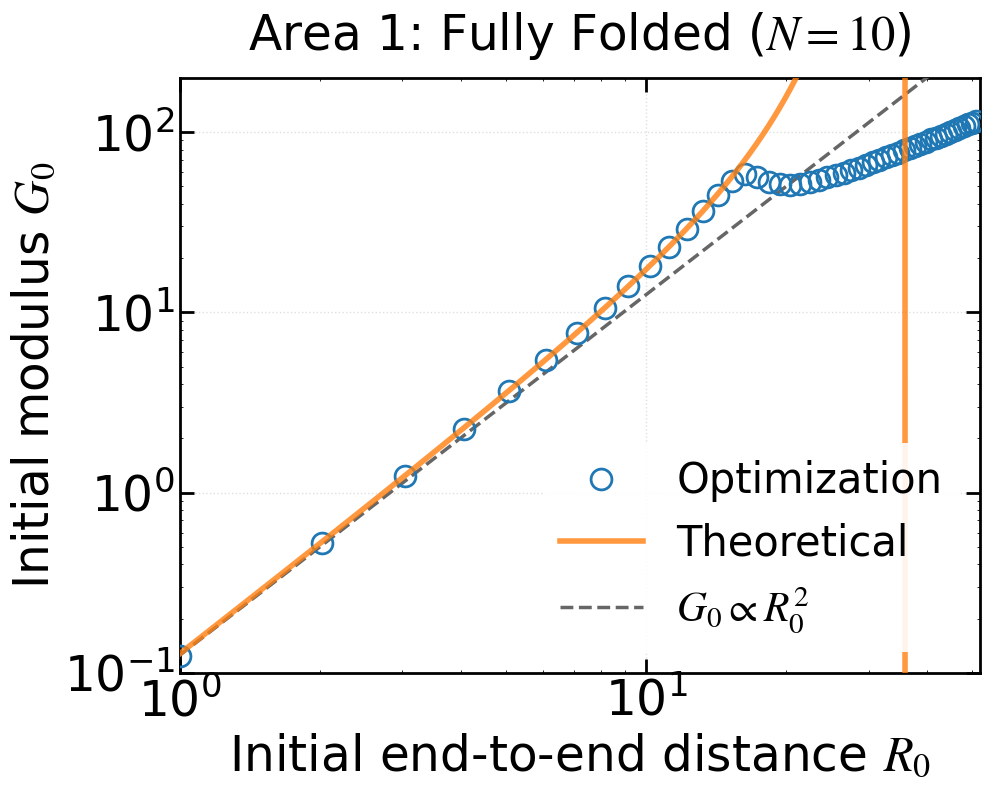

Recreate this plot in Python. (Note: this script raises an exception after producing the figure.)
"""
绘制初始模量 G₀ 随初始末端距 R₀ 的变化，并与理论公式对比
包含两种初态分析：
1. 完全折叠状态 (Fully folded)
2. 部分解折叠状态 (Partially unfolded)
"""

import numpy as np
import matplotlib.pyplot as plt
import matplotlib.font_manager as fm
import os

# ============ 字体设置（与之前脚本保持一致） ============
font_path = '/usr/share/fonts/truetype/msttcorefonts/Times_New_Roman.ttf'

font_family = 'Times New Roman'
font_weight = 'normal'
math_fontset = 'stix'
math_rm = 'Times New Roman'
math_it = 'Times New Roman:italic'
math_bf = 'Times New Roman:bold'

title_fontsize = 35
label_fontsize = 35
tick_fontsize = 35
legend_fontsize = 30
legend_title_fontsize = 35

axes_linewidth = 2
xtick_major_width = 2
ytick_major_width = 2
xtick_major_size = 10
ytick_major_size = 10
grid_linewidth = 1
grid_alpha = 0.4
lines_linewidth = 4
lines_markersize = 15

figure_dpi = 100
savefig_dpi = 300
xtick_direction = 'in'
ytick_direction = 'in'
xtick_top = True
ytick_right = True

if os.path.exists(font_path):
    fm.fontManager.addfont(font_path)
    font_prop = fm.FontProperties(fname=font_path)
    plt.rcParams['font.family'] = font_prop.get_name()

plt.rcParams.update({
    'font.family': font_family,
    'mathtext.fontset': math_fontset,
    'mathtext.rm': math_rm,
    'mathtext.it': math_it,
    'mathtext.bf': math_bf,
    'font.weight': font_weight,
    'axes.titlesize': title_fontsize,
    'axes.labelsize': label_fontsize,
    'xtick.labelsize': tick_fontsize,
    'ytick.labelsize': tick_fontsize,
    'legend.fontsize': legend_fontsize,
    'legend.title_fontsize': legend_title_fontsize,
    'axes.linewidth': axes_linewidth,
    'xtick.major.width': xtick_major_width,
    'ytick.major.width': ytick_major_width,
    'xtick.major.size': xtick_major_size,
    'ytick.major.size': ytick_major_size,
    'grid.linewidth': grid_linewidth,
    'grid.alpha': grid_alpha,
    'lines.linewidth': lines_linewidth,
    'lines.markersize': lines_markersize,
    'figure.dpi': figure_dpi,
    'savefig.dpi': savefig_dpi,
    'xtick.direction': xtick_direction,
    'ytick.direction': ytick_direction,
    'xtick.top': xtick_top,
    'ytick.right': ytick_right,
})

# ============ 核心物理参数 ============
xi_f = 3.6
alpha = 7.6
N_Area1 = 10.0
N_Area2 = 8.0
k1 = 6.5
k2 = 1.50

R0_val = np.linspace(1.0, 51.0, 50)  # 需要计算的 R₀ 点
Rtheo_points = 200                      # 理论曲线采样点数

# ===================== 基础物理函数 =====================
def Lc(f, N):
    return N * xi_f * (0.5 * (alpha + 1) + 0.5 * (alpha - 1) * np.tanh(k1 * (f - k2)))

def MSforce(x):
    return np.where(x < 0.99,
                    0.25 * ((1 - x) ** (-2) - 1 + 4 * x),
                    np.inf)

def MSforce_derivative(x):
    """Marko-Siggia 力关于 x 的导数 f'(x)"""
    return np.where(x < 0.99,
                    0.5 * (1 - x) ** (-3) + 1,
                    np.inf)

def StressOptimization(R0, N, r_val, f_val):
    Re = R0
    r_val = np.asarray(r_val)
    f_val = np.asarray(f_val)
    mask = r_val >= Re
    r_selected = r_val[mask]
    lambda_ = r_selected / Re
    r2 = lambda_ ** (-0.5) * Re
    f1 = np.interp(r_selected, r_val, f_val, left=f_val[0], right=f_val[-1])
    f2 = np.interp(r2, r_val, f_val, left=f_val[0], right=f_val[-1])
    sigma = Re * (f1 - lambda_ ** (-1.5) * f2)
    if np.abs(lambda_[0] - 1.0) > 1e-12:
        lambda_ = np.concatenate(([1.0], lambda_))
        sigma = np.concatenate(([0.0], sigma))
    else:
        sigma[0] = 0.0
    return lambda_, sigma

def initial_modulus_num(R0, N, fit_points=5):
    """数值计算初始模量 G₀"""
    x_MS = np.linspace(0.01, 0.99, 3000)
    f_MS = MSforce(x_MS)
    r_MS = x_MS * Lc(f_MS, N)
    lambda_, sigma = StressOptimization(R0, N, r_MS, f_MS)
    lam_fit = lambda_[:fit_points]
    sig_fit = sigma[:fit_points]
    A = (lam_fit - 1.0).reshape(-1, 1)
    G0, _, _, _ = np.linalg.lstsq(A, sig_fit, rcond=None)
    return G0[0]

# ===================== 第一种情况 (完全折叠) =====================
def calculate_G0_area1(R0, N):
    """初态完全折叠时的理论 G₀ 解析解"""
    L_c = N * xi_f
    x0 = R0 / L_c
    if x0 >= 1: return 0
    term1 = x0 / (2 * (1 - x0)**3)
    term2 = 1 / (4 * (1 - x0)**2)
    term3 = 2 * x0
    bracket = term1 + term2 + term3 - 0.25
    coeff = 1.5 * R0
    return coeff * bracket

# ===================== 第二种情况 (部分解折叠) =====================
def calculate_G0_area2(R0, N):
    """
    初态部分解折叠时的理论 G₀ 解析解。
    基于非线性轮廓长度模型： Ax^2 + Bx = x0
    """
    # 1. 求临界点 xc 使得 f(xc) = k2
    # 数值解方程 0.25 * ((1-x)^-2 - 1 + 4x) = 1.48
    xc = 0.541  
    f_prime_xc = MSforce_derivative(xc)
    
    # 2. 计算二次方程的系数 A 和 B
    A = (alpha - 1) / 2 * k1 * f_prime_xc
    B = (alpha + 1) / 2 - A * xc
    
    # 3. 确定初始比例 x0
    x0 = R0 / (N * xi_f)
    if x0 <= 0: return 0
    
    # 4. 解二次方程得到 λ=1 时的平衡伸长 x1
    D = np.sqrt(max(0, B**2 + 4 * A * x0))
    x1 = (-B + D) / (2 * A)
    
    # 5. 计算一阶导数 x1' = dx/dλ |_{λ=1}
    dx1 = x0 / D
    
    # 6. 代入 G0 解析解公式
    G0 = 1.5 * R0 * (MSforce(x1) + MSforce_derivative(x1) * dx1)
    return G0

# ===================== 可视化函数 =====================
def plot_G0_vs_R0_area1(R0_val, save_dir=None):
    """绘制第一种情况 (完全折叠) G₀ 随 R₀ 变化"""
    G0_val = [initial_modulus_num(r0, N_Area1) for r0 in R0_val]
    fig, ax = plt.subplots(figsize=(10, 8))
    ax.set_xscale('log')
    ax.set_yscale('log')
    
    # 数值优化解
    ax.plot(R0_val, G0_val, 'o', markerfacecolor='none', label='Optimization', markeredgewidth=2, markersize=15, zorder=4)
    
    # 理论解析解
    R0_theo = np.linspace(0.1, float(R0_val[-1]), Rtheo_points)
    G0_theo = [calculate_G0_area1(r0, N_Area1) for r0 in R0_theo]
    ax.plot(R0_theo, G0_theo, '-', linewidth=lines_linewidth, label='Theoretical', alpha=0.8, zorder=5)
    
    # 标度参考线 G0 ∝ R0²
    ref_x = [R0_theo[0], R0_theo[-1]]
    ref_y = [G0_theo[0], G0_theo[0] * (R0_theo[-1] / R0_theo[0])**2]
    ax.plot(ref_x, ref_y, '--', color='#666666', linewidth=2.5, label=r'$G_0 \propto R_0^2$', zorder=3)

    ax.set_xlabel('Initial end-to-end distance $R_0$', fontsize=label_fontsize)
    ax.set_ylabel('Initial modulus $G_0$', fontsize=label_fontsize)
    ax.set_title(f'Area 1: Fully Folded ($N={int(N_Area1)}$)', fontsize=title_fontsize, pad=20)
    ax.grid(True, alpha=grid_alpha, linestyle=':', linewidth=grid_linewidth)
    ax.legend(fontsize=legend_fontsize, framealpha=0.9, edgecolor='none', loc='best')
    
    ax.set_xlim(1.0, float(R0_val[-1]) + 1.0)
    ax.set_ylim(0.1, 200.0)
    ax.tick_params(axis='both', which='major', direction=xtick_direction, top=xtick_top, right=ytick_right)
    ax.minorticks_on()
    for spine in ax.spines.values(): spine.set_linewidth(axes_linewidth)
    plt.tight_layout()
    
    if save_dir:
        os.makedirs(save_dir, exist_ok=True)
        path = os.path.join(save_dir, f'Initial1_G0_vs_R0_N={int(N_Area1)}.png')
        fig.savefig(path, dpi=savefig_dpi, bbox_inches='tight', facecolor='white', edgecolor='none')
        print(f"Area1 曲线已保存至: {path}")

def plot_G0_vs_R0_area2(R0_val, save_dir=None):
    """绘制第二种情况 (部分解折叠) G₀ 随 R₀ 变化"""
    G0_val = [initial_modulus_num(r0, N_Area2) for r0 in R0_val]
    fig, ax = plt.subplots(figsize=(10, 8))
    ax.set_xscale('log')
    ax.set_yscale('log')
    
    # 数值优化解
    ax.plot(R0_val, G0_val, 'o', markerfacecolor='none', label='Optimization', markeredgewidth=2, markersize=15, zorder=4)
    
    # 理论解析解 (Area2)
    R0_theo = np.linspace(0.1, float(R0_val[-1]), Rtheo_points)
    G0_theo = [calculate_G0_area2(r0, N_Area2) for r0 in R0_theo]
    ax.plot(R0_theo, G0_theo, '-', linewidth=lines_linewidth, label='Partially Unfolded', alpha=0.8, zorder=5)
    
    # ---------- 【新增】Area1 理论曲线（使用相同 N=N_Area2 计算，并截断有效范围） ----------
    R0_theo_filtered = []
    G0_theo_area1_compare = []
    for r0 in R0_theo:
        x0 = r0 / (N_Area2 * xi_f)
        if x0 < 1.0:  # 仅当物理条件 x0 < 1 时才有效
            R0_theo_filtered.append(r0)
            G0_theo_area1_compare.append(calculate_G0_area1(r0, N_Area2))
    
    ax.plot(R0_theo_filtered, G0_theo_area1_compare, '--b', linewidth=lines_linewidth, 
            label='Fully Folded', alpha=0.8, zorder=5)
    # --------------------------------------------------------------------------------------

    # 标度参考线 G0 ∝ R0²，改为与右端点对齐
    #start_R0 = float(R0_theo[0])
    #end_R0 = float(R0_theo[-1])
    #end_G0 = float(G0_theo[-1])
    #ref_x = [start_R0, end_R0]
    #ref_y = [end_G0 * (start_R0 / end_R0)**2, end_G0]
    #ax.plot(ref_x, ref_y, '--', color='#666666', linewidth=2.5, label=r'$G_0 \propto R_0^2$', zorder=3)

    ax.set_xlabel('Initial end-to-end distance $R_0$', fontsize=label_fontsize)
    ax.set_ylabel('Initial modulus $G_0$', fontsize=label_fontsize)
    ax.set_title(f'Initial modulus $G_0$ vs $R_0$ ($N={int(N_Area2)}$)', fontsize=title_fontsize, pad=20)
    ax.grid(True, alpha=grid_alpha, linestyle=':', linewidth=grid_linewidth)
    ax.legend(fontsize=legend_fontsize, framealpha=0.9, edgecolor='none', loc='best')
    
    ax.set_xlim(1.0, float(R0_val[-1]) + 50.0)
    ax.set_ylim(0.1, 120.0)  

    ax.tick_params(axis='both', which='major', direction=xtick_direction, top=xtick_top, right=ytick_right)
    ax.minorticks_on()
    for spine in ax.spines.values(): spine.set_linewidth(axes_linewidth)
    plt.tight_layout()
    
    if save_dir:
        os.makedirs(save_dir, exist_ok=True)
        path = os.path.join(save_dir, f'Initial2_G0_vs_R0_N={int(N_Area2)}.png')
        fig.savefig(path, dpi=savefig_dpi, bbox_inches='tight', facecolor='white', edgecolor='none')
        print(f"Area2 曲线已保存至: {path}")

# ===================== 主程序入口 =====================
def main():
    output_dir = '/home/tyt/project/protein_gel/GB1_results/Networks_results/R0_Constant'
    plot_G0_vs_R0_area1(R0_val, save_dir=output_dir)
    plot_G0_vs_R0_area2(R0_val, save_dir=output_dir)

if __name__ == "__main__":
    main()
